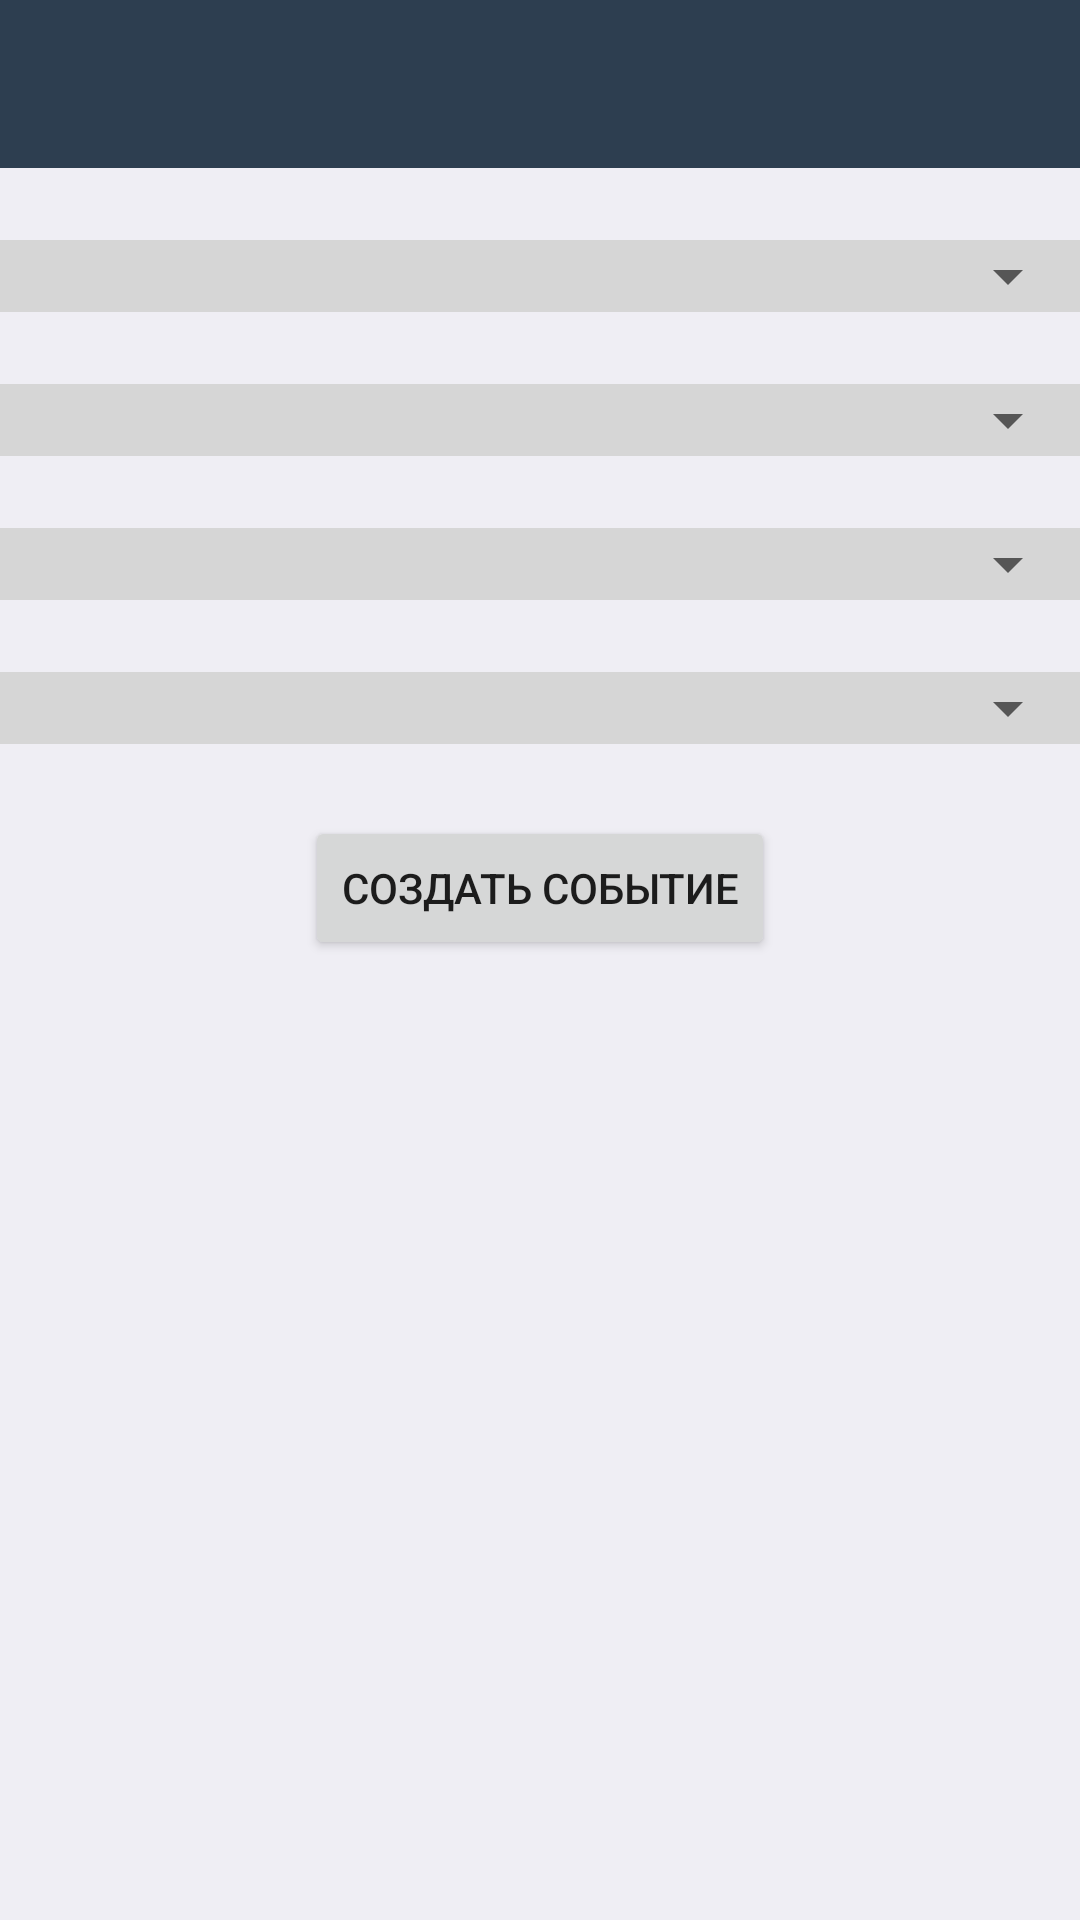

Here is an Android app screen rendered from its layout file. Give the layout XML and the strings, colors and styles it references.
<!-- AndroidManifest.xml: application theme AppTheme -->
<!-- res/layout/controller_create_new_event.xml -->
<?xml version="1.0" encoding="utf-8"?>
<LinearLayout xmlns:android="http://schemas.android.com/apk/res/android"
    xmlns:app="http://schemas.android.com/apk/res-auto"
    android:layout_width="match_parent"
    android:layout_height="match_parent"
    android:background="@color/schedule_background"
    android:orientation="vertical">

    <android.support.v7.widget.Toolbar
        android:id="@+id/new_event_toolbar"
        style="@style/ToolbarStyle"
        android:layout_width="match_parent"
        android:layout_height="wrap_content"
        app:contentInsetEnd="0dp"
        app:contentInsetLeft="0dp"
        app:contentInsetRight="0dp"
        app:contentInsetStart="0dp">

        <RelativeLayout
            android:layout_width="match_parent"
            android:layout_height="match_parent">

            <ImageView
                android:id="@+id/new_event_toolbar_back_button"
                android:layout_width="wrap_content"
                android:layout_height="wrap_content"
                android:layout_centerVertical="true"
                android:layout_marginLeft="16dp"
                android:src="@drawable/ic_arrow_back_white_24dp" />

            <TextView
                android:id="@+id/new_event_toolbar_title"
                android:layout_width="wrap_content"
                android:layout_height="wrap_content"
                android:layout_centerInParent="true"
                android:fontFamily="sans-serif-medium"
                android:textColor="@color/white"
                android:textSize="20sp" />
        </RelativeLayout>
    </android.support.v7.widget.Toolbar>

    <LinearLayout
        android:layout_width="match_parent"
        android:layout_height="match_parent"
        android:orientation="vertical">

        <LinearLayout
            android:id="@+id/create_event_subject"
            android:layout_width="match_parent"
            android:layout_height="wrap_content"
            android:layout_marginTop="24dp"
            android:background="#d6d6d6"
            android:gravity="center">

            <ImageView
                android:id="@+id/spinner_select_subject_reset"
                android:layout_width="wrap_content"
                android:layout_height="wrap_content"
                android:padding="12dp"
                android:src="@drawable/ic_cancel_black_24dp"
                android:tint="#b1b1b1"
                android:visibility="gone" />

            <Spinner
                android:id="@+id/spinner_select_subject"
                android:layout_width="match_parent"
                android:layout_height="wrap_content"
                android:padding="12dp" />

        </LinearLayout>

        <LinearLayout
            android:id="@+id/create_event_group"
            android:layout_width="match_parent"
            android:layout_height="wrap_content"
            android:layout_marginTop="24dp"
            android:background="#d6d6d6"
            android:gravity="center">

            <ImageView
                android:id="@+id/spinner_select_group_reset"
                android:layout_width="wrap_content"
                android:layout_height="wrap_content"
                android:padding="12dp"
                android:src="@drawable/ic_cancel_black_24dp"
                android:tint="#b1b1b1"
                android:visibility="gone" />

            <Spinner
                android:id="@+id/spinner_select_group"
                android:layout_width="match_parent"
                android:layout_height="wrap_content"
                android:padding="12dp" />

        </LinearLayout>

        <LinearLayout
            android:id="@+id/create_event_room"
            android:layout_width="match_parent"
            android:layout_height="wrap_content"
            android:layout_marginTop="24dp"
            android:background="#d6d6d6"
            android:gravity="center">

            <ImageView
                android:id="@+id/spinner_select_room_reset"
                android:layout_width="wrap_content"
                android:layout_height="wrap_content"
                android:padding="12dp"
                android:src="@drawable/ic_cancel_black_24dp"
                android:tint="#b1b1b1"
                android:visibility="gone" />

            <Spinner
                android:id="@+id/spinner_select_room"
                android:layout_width="match_parent"
                android:layout_height="wrap_content"
                android:padding="12dp" />

        </LinearLayout>

        <LinearLayout
            android:id="@+id/create_event_event_type"
            android:layout_width="match_parent"
            android:layout_height="wrap_content"
            android:layout_marginTop="24dp"
            android:background="#d6d6d6"
            android:gravity="center">

            <ImageView
                android:id="@+id/spinner_select_event_type_reset"
                android:layout_width="wrap_content"
                android:layout_height="wrap_content"
                android:padding="12dp"
                android:src="@drawable/ic_cancel_black_24dp"
                android:tint="#b1b1b1"
                android:visibility="gone" />

            <Spinner
                android:id="@+id/spinner_select_event_type"
                android:layout_width="match_parent"
                android:layout_height="wrap_content"
                android:padding="12dp" />

        </LinearLayout>

        <Button
            android:id="@+id/create_event"
            android:layout_width="wrap_content"
            android:layout_height="wrap_content"
            android:layout_gravity="center"
            android:layout_marginTop="24dp"
            android:gravity="center"
            android:text="Создать событие" />
    </LinearLayout>
</LinearLayout>
<!-- resources referenced by this layout -->
<resources>
  <color name="schedule_background">#efeef4</color>
  <color name="white">#ffffff</color>
  <style name="ToolbarStyle" parent="Widget.AppCompat.Toolbar">
          <item name="titleMarginStart">0dp</item>
          <item name="android:layout_width">match_parent</item>
          <item name="android:layout_height">?attr/actionBarSize</item>
          <item name="android:background">?attr/colorPrimary</item>
          <item name="popupTheme">@style/PopupOverlay</item>
      </style>
  <style name="AppTheme" parent="Theme.AppCompat.Light.NoActionBar">
          <item name="colorPrimary">@color/colorPrimary</item>
          <item name="colorPrimaryDark">@color/colorPrimaryDark</item>
          <item name="colorAccent">@color/colorAccent</item>
      </style>
  <style name="PopupOverlay" parent="ThemeOverlay.AppCompat.Light" />
  <color name="colorPrimary">#2d3e50</color>
  <color name="colorPrimaryDark">#2d3e50</color>
  <color name="colorAccent">#FF4081</color>
</resources>
